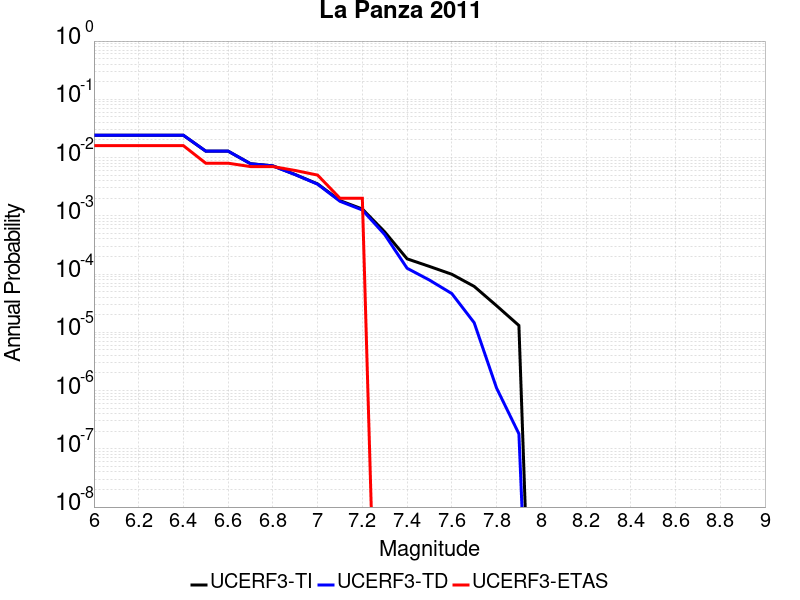

Source data for this figure (header and first rows):
Magnitude, UCERF3-TI Prob, UCERF3-TD Prob, UCERF3-ETAS Prob
6.0, 0.0241, 0.02416, 0.016
6.1, 0.0241, 0.02416, 0.016
6.2, 0.0241, 0.02416, 0.016
6.3, 0.0241, 0.02416, 0.016
6.4, 0.0241, 0.02416, 0.016
6.5, 0.01288, 0.01288, 0.008
6.6, 0.01288, 0.01288, 0.008
6.7, 0.007852, 0.007829, 0.007
6.8, 0.007209, 0.007183, 0.007
6.9, 0.005114, 0.00508, 0.006
7.0, 0.003531, 0.00349, 0.005
7.1, 0.001824, 0.001776, 0.002
7.2, 0.001308, 0.001258, 0.002
7.3, 5.299461E-4, 4.7570514E-4, 0.0
7.4, 1.8264094E-4, 1.2592092E-4, 0.0
7.5, 1.35252E-4, 7.884687E-5, 0.0
7.6, 9.9221594E-5, 4.6247267E-5, 0.0
7.7, 6.143238E-5, 1.4621782E-5, 0.0
7.8, 2.864082E-5, 1.1066232E-6, 0.0
7.9, 1.30868475E-5, 1.808985E-7, 0.0
